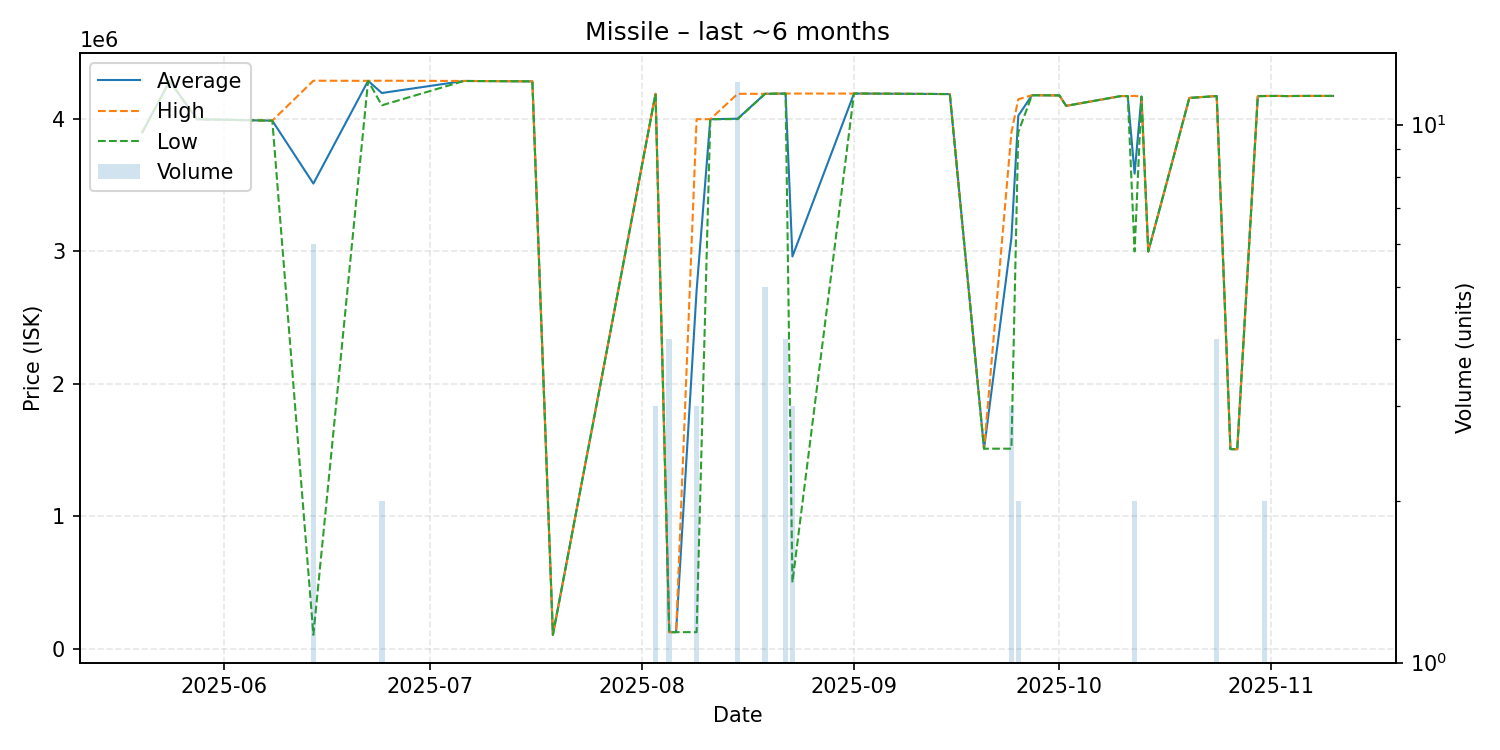

Values plotted in this chart, from the file beside it:
date, average, highest, lowest, order_count, volume
2025-05-20, 3900000, 3900000, 3900000, 1, 1
2025-05-24, 4287000, 4287000, 4287000, 1, 1
2025-05-28, 3999000, 3999000, 3999000, 1, 1
2025-06-08, 3988000, 3988000, 3988000, 1, 1
2025-06-14, 3512900, 4290000, 103400, 4, 6
2025-06-22, 4289000, 4289000, 4289000, 1, 1
2025-06-24, 4197000, 4290000, 4104000, 2, 2
2025-07-06, 4288000, 4288000, 4288000, 1, 1
2025-07-10, 4287000, 4287000, 4287000, 1, 1
2025-07-16, 4285000, 4285000, 4285000, 1, 1
2025-07-19, 103900, 103900, 103900, 1, 1
2025-08-03, 4191000, 4191000, 4191000, 1, 3
2025-08-05, 124100, 124100, 124100, 1, 4
2025-08-06, 124000, 124000, 124000, 1, 1
2025-08-09, 2707667, 3999500, 124000, 3, 3
2025-08-11, 3999000, 3999000, 3999000, 1, 1
2025-08-15, 4003083, 4191000, 4000000, 4, 12
2025-08-19, 4191000, 4191000, 4191000, 1, 5
2025-08-22, 4193000, 4193000, 4193000, 2, 4
2025-08-23, 2962000, 4193000, 500000, 3, 3
2025-09-01, 4193000, 4193000, 4193000, 1, 1
2025-09-02, 4193000, 4193000, 4193000, 1, 1
2025-09-12, 4190000, 4190000, 4190000, 1, 1
2025-09-15, 4189000, 4189000, 4189000, 1, 1
2025-09-20, 1510000, 1510000, 1510000, 1, 1
2025-09-24, 3102333, 3898500, 1510000, 3, 3
2025-09-25, 4025000, 4150000, 3900000, 2, 2
2025-09-27, 4180000, 4180000, 4180000, 1, 1
2025-09-28, 4180000, 4180000, 4180000, 1, 1
2025-10-01, 4179000, 4179000, 4179000, 1, 1
2025-10-02, 4100000, 4100000, 4100000, 1, 1
2025-10-10, 4174000, 4174000, 4174000, 1, 1
2025-10-11, 4174000, 4174000, 4174000, 1, 1
2025-10-12, 3587500, 4175000, 3000000, 2, 2
2025-10-13, 4170000, 4170000, 4170000, 1, 1
2025-10-14, 3000000, 3000000, 3000000, 1, 1
2025-10-20, 4160000, 4160000, 4160000, 1, 1
2025-10-24, 4174250, 4175000, 4173500, 3, 4
2025-10-26, 1507000, 1507000, 1507000, 1, 1
2025-10-27, 1506000, 1506000, 1506000, 1, 1
2025-10-30, 4173000, 4173000, 4173000, 1, 1
2025-10-31, 4174500, 4175000, 4174000, 2, 2
2025-11-02, 4175000, 4175000, 4175000, 1, 1
2025-11-03, 4174000, 4174000, 4174000, 1, 1
2025-11-06, 4175000, 4175000, 4175000, 1, 1
2025-11-10, 4175000, 4175000, 4175000, 1, 1
